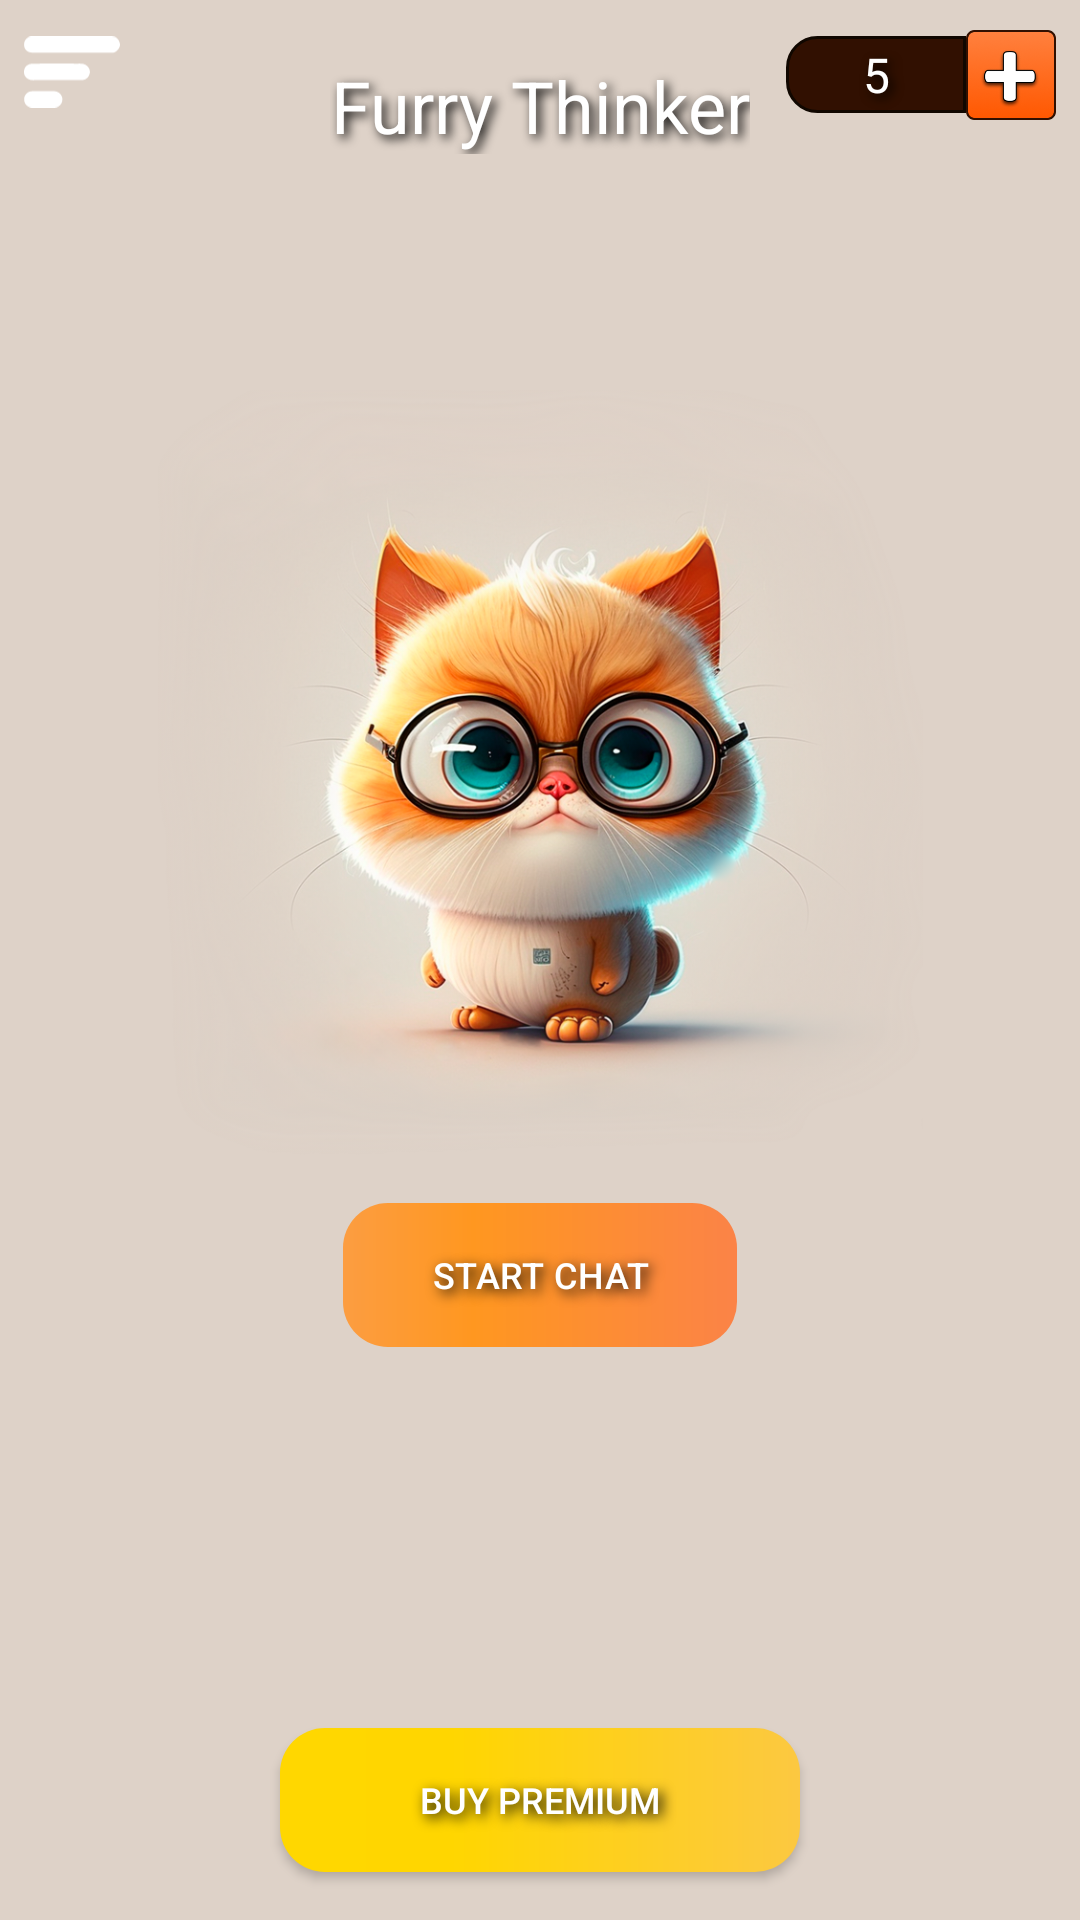

The Android layout XML behind this screen, and the referenced resources:
<!-- AndroidManifest.xml: application theme Theme.ChatGPT -->
<!-- res/layout/page_main.xml -->
<?xml version="1.0" encoding="utf-8"?>
<LinearLayout xmlns:android="http://schemas.android.com/apk/res/android"
    xmlns:app="http://schemas.android.com/apk/res-auto"
    android:id="@+id/mainPageWrapper"
    android:layout_width="match_parent"
    android:layout_height="match_parent"
    android:background="@color/background"
    android:orientation="vertical">
    
    <androidx.constraintlayout.widget.ConstraintLayout
        android:layout_width="match_parent"
        android:layout_height="70dp">
        
        <ImageView
            android:id="@+id/chatsIconMainPage"
            android:layout_width="32dp"
            android:layout_height="32dp"
            android:layout_marginStart="8dp"
            android:layout_marginTop="8dp"
            android:elevation="2dp"
            android:src="@drawable/menu_icon"
            app:layout_constraintStart_toStartOf="parent"
            app:layout_constraintTop_toTopOf="parent" />

        <TextView
            android:id="@+id/chatGptIcon"
            android:layout_width="wrap_content"
            android:layout_height="wrap_content"
            android:layout_gravity="center"
            android:layout_marginTop="8dp"
            android:layout_marginBottom="8dp"
            android:maxWidth="140dp"
            android:shadowColor="@color/black"
            android:shadowDx="4"
            android:shadowDy="4"
            android:shadowRadius="8"
            android:gravity="center"
            android:src="@drawable/baseline_menu_24"
            android:text="@string/app_name"
            android:textColor="@color/white"
            android:textSize="24sp"
            android:visibility="visible"
            app:autoSizeMaxTextSize="24sp"
            app:autoSizeMinTextSize="8sp"
            app:autoSizeStepGranularity="1sp"
            app:autoSizeTextType="uniform"
            app:layout_constraintBottom_toBottomOf="parent"
            app:layout_constraintEnd_toEndOf="parent"
            app:layout_constraintStart_toStartOf="parent"
            app:layout_constraintTop_toTopOf="parent" />

        <LinearLayout
            android:layout_width="0dp"
            android:layout_height="0dp"
            android:layout_marginTop="10dp"
            android:layout_marginEnd="8dp"
            android:layout_marginBottom="10dp"
            android:gravity="end"
            android:orientation="vertical"
            app:layout_constraintBottom_toBottomOf="parent"
            app:layout_constraintEnd_toEndOf="parent"
            app:layout_constraintStart_toEndOf="@+id/chatGptIcon"
            app:layout_constraintTop_toTopOf="parent">
            <LinearLayout
                android:id="@+id/showAdsLinerLayoutMainPage"
                android:layout_width="wrap_content"
                android:layout_height="wrap_content"
                android:orientation="horizontal">

                <TextView
                    android:id="@+id/quantityTokenMainPage"
                    android:layout_width="60dp"
                    android:layout_height="wrap_content"
                    android:background="@drawable/background_token"
                    android:gravity="center"
                    android:maxWidth="80dp"
                    android:maxHeight="26dp"
                    android:minWidth="40dp"
                    android:padding="2dp"
                    android:shadowColor="@color/black"
                    android:shadowDx="4"
                    android:shadowDy="4"
                    android:shadowRadius="8"
                    android:layout_gravity="center"
                    android:text="5"
                    android:textColor="@color/white"
                    android:textSize="16sp"
                    android:visibility="visible"
                    app:autoSizeMaxTextSize="18sp"
                    app:autoSizeMinTextSize="10sp"
                    app:autoSizeStepGranularity="1sp"
                    app:autoSizeTextType="uniform" />

                <ImageView
                    android:id="@+id/addTokensImage"
                    android:layout_width="30dp"
                    android:layout_height="30dp"
                    app:srcCompat="@drawable/icon_plus_ads" />
            </LinearLayout>
            <TextView
                android:id="@+id/requestRespawnTimerMain"
                android:layout_width="wrap_content"
                android:layout_height="wrap_content"
                android:textColor="@color/black"
                android:visibility="gone"
                android:text="00:00:00"/>
        </LinearLayout>



    </androidx.constraintlayout.widget.ConstraintLayout>

    <androidx.constraintlayout.widget.ConstraintLayout
        android:id="@+id/premiumExistLabelWrapper"
        android:layout_width="match_parent"
        android:layout_height="60dp">

        <TextView
            android:id="@+id/premiumExistLabel"
            android:layout_width="wrap_content"
            android:layout_height="48dp"
            android:layout_gravity="center"
            android:shadowColor="@color/black"
            android:shadowDx="4"
            android:shadowDy="4"
            android:shadowRadius="8"
            android:src="@drawable/baseline_menu_24"
            android:text="@string/premium"
            android:textColor="@color/white"
            android:textSize="24sp"
            android:visibility="gone"
            app:layout_constraintEnd_toEndOf="parent"
            app:layout_constraintStart_toStartOf="parent"
            app:layout_constraintTop_toTopOf="parent" />

    </androidx.constraintlayout.widget.ConstraintLayout>

    <LinearLayout
        android:id="@+id/catLogoWrapper"
        android:layout_width="match_parent"
        android:layout_height="0dp"
        android:layout_weight="10"
        android:orientation="vertical">

        <ImageView
            android:id="@+id/catLogoImageView"
            android:layout_width="match_parent"
            android:layout_height="0dp"
            android:layout_weight="1"
            android:gravity="top"
            app:srcCompat="@drawable/main_logo" />

        <LinearLayout
            android:layout_width="match_parent"
            android:layout_height="0dp"
            android:layout_weight="1"
            android:orientation="vertical">

            <androidx.constraintlayout.widget.ConstraintLayout
                android:layout_width="match_parent"
                android:layout_height="0dp"
                android:layout_weight="1">

                <com.google.android.material.button.MaterialButton
                    android:id="@+id/startChatButton"
                    android:layout_width="wrap_content"
                    android:layout_height="wrap_content"
                    android:layout_marginTop="16dp"
                    app:backgroundTint="@null"
                    android:background="@drawable/background_button_start_chat"
                    android:shadowColor="@color/black"
                    android:shadowDx="4"
                    android:shadowDy="4"
                    android:shadowRadius="10"
                    android:text="@string/start_chat"
                    android:textColor="@color/white"
                    app:autoSizeMaxTextSize="12sp"
                    app:autoSizeMinTextSize="8sp"
                    app:autoSizeStepGranularity="1sp"
                    app:autoSizeTextType="uniform"
                    app:layout_constraintEnd_toEndOf="parent"
                    app:layout_constraintStart_toStartOf="parent"
                    app:layout_constraintTop_toTopOf="parent"
                    />


                <Button
                    android:id="@+id/buyPremiumChatButton"
                    android:layout_width="wrap_content"
                    android:layout_height="wrap_content"
                    android:layout_marginBottom="16dp"
                    android:background="@drawable/background_button_premium_chat"
                    android:paddingStart="40dp"
                    android:paddingEnd="40dp"
                    android:shadowColor="@color/black"
                    android:shadowDx="4"
                    android:shadowDy="4"
                    android:shadowRadius="10"
                    app:autoSizeMaxTextSize="12sp"
                    app:autoSizeMinTextSize="8sp"
                    app:autoSizeStepGranularity="1sp"
                    app:autoSizeTextType="uniform"
                    android:text="@string/buy_premium"
                    app:backgroundTint="@null"
                    android:textColor="@color/white"
                    app:layout_constraintBottom_toBottomOf="parent"
                    app:layout_constraintEnd_toEndOf="parent"
                    app:layout_constraintStart_toStartOf="parent" />

            </androidx.constraintlayout.widget.ConstraintLayout>

        </LinearLayout>
    </LinearLayout>
</LinearLayout>
<!-- resources referenced by this layout -->
<resources>
  <color name="background">#DED2C8</color>
  <color name="black">#FF000000</color>
  <color name="white">#FFFFFFFF</color>
  <!-- drawable background_button_premium_chat (drawable) -->
  <?xml version="1.0" encoding="utf-8"?>
  <shape xmlns:android="http://schemas.android.com/apk/res/android"
      android:shape="rectangle">
  
      <gradient
          android:type="linear"
          android:startX="0"
          android:startY="0"
          android:endX="0"
          android:endY="100"
          android:angle="0"
          android:startColor="#FFD700"
          android:centerColor="#FFD600"
          android:endColor="#FCC841"
          android:centerY="33%"
          android:centerX="50%"/>
  
  
  
      <corners
          android:radius="15dp"/>
  </shape>
  <!-- drawable background_button_start_chat (drawable) -->
  <?xml version="1.0" encoding="utf-8"?>
  <shape xmlns:android="http://schemas.android.com/apk/res/android"
      android:shape="rectangle">
  
      <gradient
          android:type="linear"
          android:startX="0"
          android:startY="0"
          android:endX="0"
          android:endY="100"
          android:angle="0"
          android:startColor="#FC9D41"
          android:centerColor="#FF9720"
          android:endColor="#FB8347"
          android:centerY="33%"
          android:centerX="50%"/>
  
  
  
      <corners
          android:radius="15dp"/>
  </shape>
  <!-- drawable background_token (drawable) -->
  <?xml version="1.0" encoding="utf-8"?>
  <shape xmlns:android="http://schemas.android.com/apk/res/android"
      android:shape="rectangle"
      >
  
      <stroke
          android:width="1dp"
          android:color="#100700" />
      <gradient
          android:type="linear"
          android:centerX="50%"
          android:centerY="50%"
          android:startColor="#311001"
          android:endColor="#311001"
          android:gradientRadius="28dp"/>
  
      <corners
          android:topLeftRadius="10dp"
          android:bottomLeftRadius="10dp"/>
  </shape>
  <!-- drawable baseline_menu_24 (drawable) -->
  <vector android:height="24dp" android:tint="#FFFFFF"
      android:viewportHeight="24" android:viewportWidth="24"
      android:width="24dp" xmlns:android="http://schemas.android.com/apk/res/android" >
      <path android:fillColor="@android:color/white" android:pathData="M3,18h9v-2L3,16v2zM3,13h13v-2L3,11v2zM3,6v2h18L21,6L3,6z"/>
  </vector>
  <string name="app_name">Furry Thinker</string>
  <string name="buy_premium">Buy PREMIUM</string>
  <string name="premium">Premium</string>
  <string name="start_chat">START CHAT</string>
  <style name="Theme.ChatGPT" parent="Theme.Material3.DayNight.NoActionBar">
          <item name="android:statusBarColor">@android:color/transparent</item>
          <item name="android:navigationBarColor">@android:color/transparent</item>
          <item name="colorPrimary">#939293</item>
          <item name="colorPrimaryVariant">#0E0E0E</item>
          <item name="colorOnPrimary">@color/white</item>
          <item name="colorSecondary">@color/teal_200</item>
          <item name="colorSecondaryVariant">@color/teal_700</item>
          <item name="colorOnSecondary">@color/white</item>
          <item name="colorOnSurface">#00A4FF</item>
          <item name="android:textColor">#2C2C2C</item>
      </style>
  <color name="teal_200">#FF03DAC5</color>
  <color name="teal_700">#FF018786</color>
</resources>
